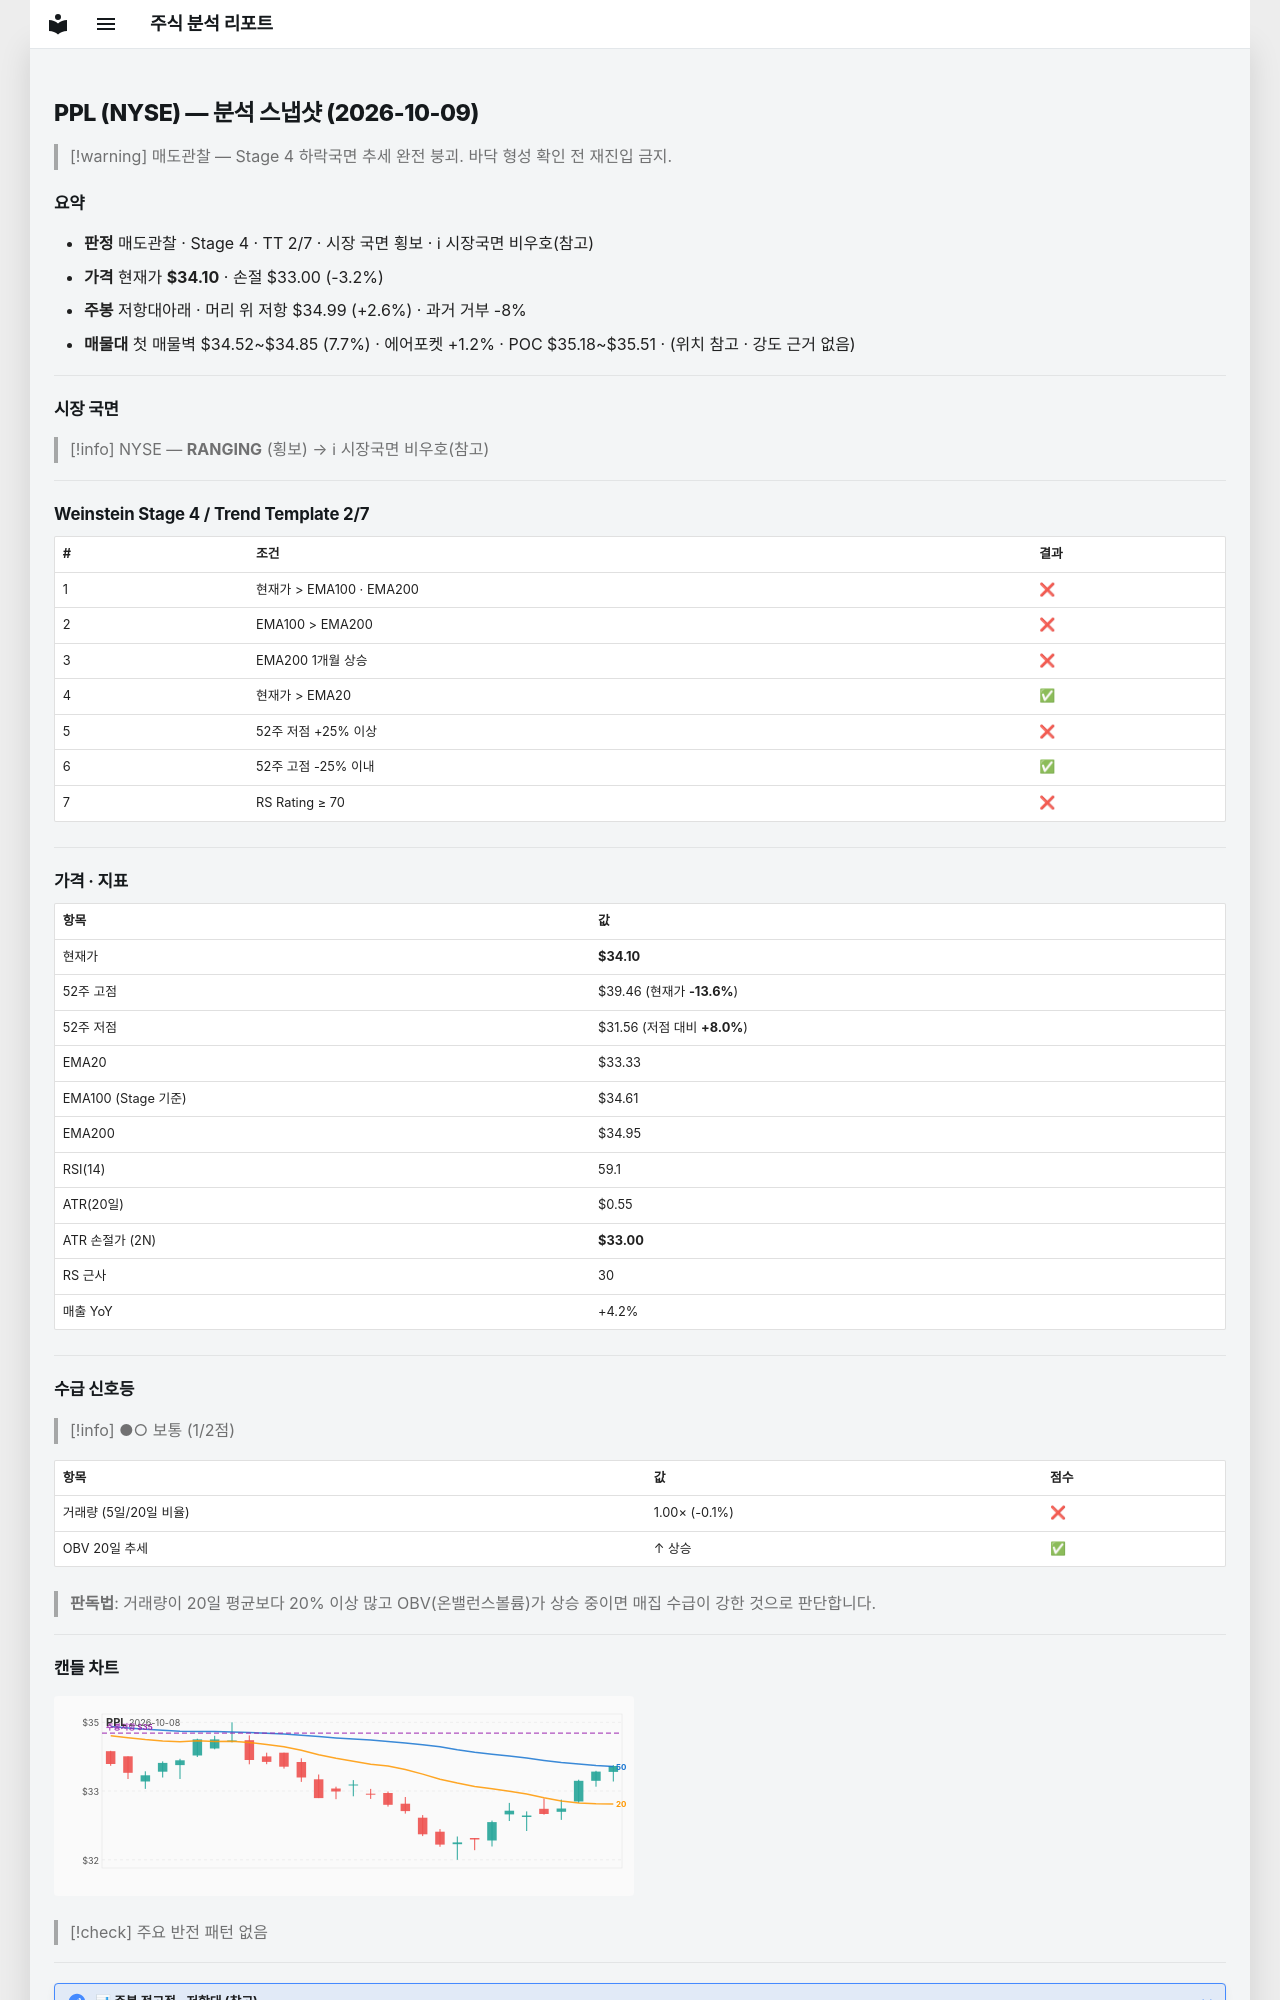

repository: soloandco/stock-reports · page: snapshots/PPL-2026-10-09/index.html · generator: mkdocs

---
type: analysis-snapshot
title: PPL 분석 스냅샷
ticker: PPL
market: NYSE
created: 2026-10-09
updated: 2026-10-09
bar-date: 2026-10-08
verdict: 매도관찰
real-rr: 0.81
sma50-gap-pct: 2.3
weekly-position: 저항대아래
weekly-overhead-price: 34.99
weekly-overhead-pct: 2.6
stage: 4
trend-template-score: 2
tt-max: 7
ma-set: ema-20-100-200
price: 34.099998474121094
stop-price: 32.99766614656027
market-regime: RANGING
supply-demand-score: 1/2
supply-demand-label: 보통
status: tracking
tags:
  - stock-agent
  - watchlist
  - PPL
  - analysis
related:
  - "[[analysis-template]]"
---

# PPL (NYSE) — 분석 스냅샷 (2026-10-09)

> [!warning] 매도관찰 — Stage 4 하락국면
> 추세 완전 붕괴. 바닥 형성 확인 전 재진입 금지.

## 요약

- **판정** 매도관찰 · Stage 4 · TT 2/7 · 시장 국면 횡보 · ℹ 시장국면 비우호(참고)
- **가격** 현재가 **$34.10** · 손절 $33.00 (-3.2%)
- **주봉** 저항대아래 · 머리 위 저항 $34.99 (+2.6%) · 과거 거부 -8%
- **매물대** 첫 매물벽 $34.52~$34.85 (7.7%) · 에어포켓 +1.2% · POC $35.18~$35.51 · (위치 참고 · 강도 근거 없음)

---

## 시장 국면

> [!info] NYSE — **RANGING** (횡보) → ℹ 시장국면 비우호(참고)

---

## Weinstein Stage 4 / Trend Template 2/7

| # | 조건 | 결과 |
|---|------|------|
| 1 | 현재가 > EMA100 · EMA200 | ❌ |
| 2 | EMA100 > EMA200 | ❌ |
| 3 | EMA200 1개월 상승 | ❌ |
| 4 | 현재가 > EMA20 | ✅ |
| 5 | 52주 저점 +25% 이상 | ❌ |
| 6 | 52주 고점 -25% 이내 | ✅ |
| 7 | RS Rating ≥ 70 | ❌ |

---

## 가격 · 지표

| 항목 | 값 |
|------|---|
| 현재가 | **$34.10** |
| 52주 고점 | $39.46 (현재가 **-13.6%**) |
| 52주 저점 | $31.56 (저점 대비 **+8.0%**) |
| EMA20 | $33.33 |
| EMA100 (Stage 기준) | $34.61 |
| EMA200 | $34.95 |
| RSI(14) | 59.1 |
| ATR(20일) | $0.55 |
| ATR 손절가 (2N) | **$33.00** |
| RS 근사 | 30 |
| 매출 YoY | +4.2% |

---
## 수급 신호등

> [!info] ●○ 보통 (1/2점)

| 항목 | 값 | 점수 |
|------|------|------|
| 거래량 (5일/20일 비율) | 1.00× (-0.1%) | ❌ |
| OBV 20일 추세 | ↑ 상승 | ✅ |

> **판독법**: 거래량이 20일 평균보다 20% 이상 많고 OBV(온밸런스볼륨)가 상승 중이면 매집 수급이 강한 것으로 판단합니다.

---
